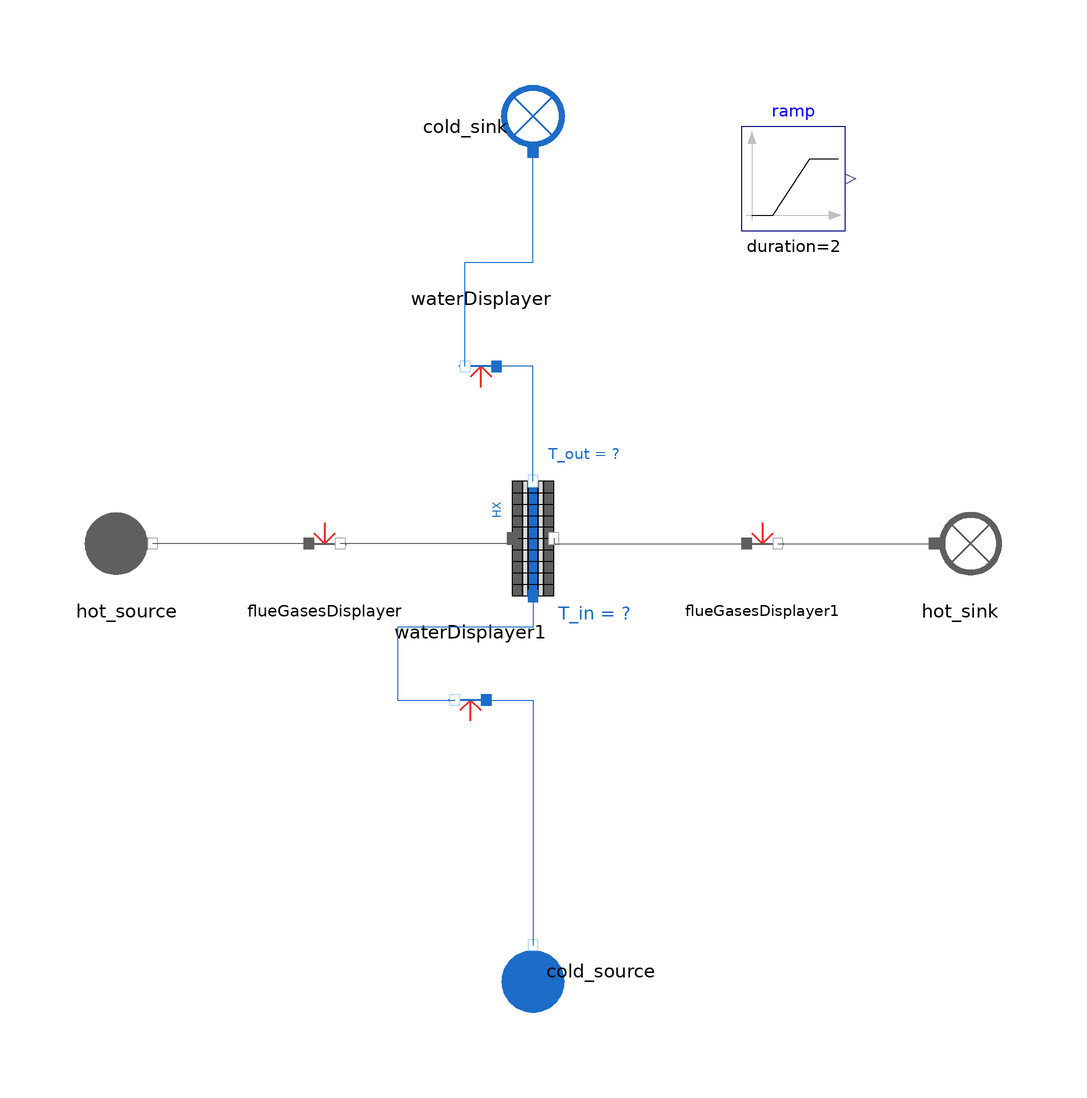

The Modelica model whose source follows is shown above as a component diagram (icons at their Placement, wires along their Line points).

model Monophasic_Dynamic_HX_1_Test
  import MetroscopeModelingLibrary.Utilities.Units;
  import MetroscopeModelingLibrary.Utilities.Units.Inputs;
  HeatExchangers.Monophasic_HeatExchanger.Monophasic_Dynamic_HX_1                HX(
    steady_state=false,
    N_tubes_row=184,
    Rows=2,
    Tubes_Config=2,
    fg_path_width=14.07,
    N=10,
    D_out=0.0381,
    e=0.003048,
    L=18.29,
    A_water=676.73035,
    T_wall_0=745.15) annotation (Placement(transformation(extent={{-10,-10},{10,12}})));

    // Boundary conditions
  input Real P_hot_source(start = 1, min = 0, nominal = 1) "barA";
  input Real Q_hot_source(start = 658.695) "kg/s";
  input Utilities.Units.Temperature T_hot_source(start = 633.7) "degC";

  input Real P_cold_source(start = 121.2, min = 1.5, nominal = 100) "barA";
  input Utilities.Units.MassFlowRate Q_cold_source(start = 84.06) "kg/s";
  input Real T_cold_source(start = 498.8, min = 130, nominal = 150) "degC";

  WaterSteam.BoundaryConditions.Source cold_source annotation (Placement(transformation(
        extent={{-10,-10},{10,10}},
        rotation=90,
        origin={0,-82})));
  WaterSteam.BoundaryConditions.Sink cold_sink annotation (Placement(transformation(extent={{10,-10},{-10,10}},
        rotation=270,
        origin={0,80})));
  FlueGases.BoundaryConditions.Source hot_source annotation (Placement(transformation(extent={{-88,-10},{-68,10}})));
  FlueGases.BoundaryConditions.Sink hot_sink annotation (Placement(transformation(extent={{72,-10},{92,10}})));
  Sensors.Displayer.WaterDisplayer waterDisplayer annotation (Placement(transformation(
        extent={{-10,-10},{10,10}},
        rotation=180,
        origin={-10,34})));
  Sensors.Displayer.WaterDisplayer waterDisplayer1 annotation (Placement(transformation(
        extent={{-10,-10},{10,10}},
        rotation=180,
        origin={-12,-30})));
  Sensors.Displayer.FlueGasesDisplayer flueGasesDisplayer annotation (Placement(transformation(extent={{-50,-10},{-30,10}})));
  Sensors.Displayer.FlueGasesDisplayer flueGasesDisplayer1 annotation (Placement(transformation(extent={{34,-10},{54,10}})));
  Modelica.Blocks.Sources.Ramp ramp(
    height=-20,
    duration=2,
    startTime=50)  annotation (Placement(transformation(extent={{40,60},{60,80}})));
equation
  hot_source.Xi_out = {0.7481,0.1392,0.0525,0.0601,0.0};
  hot_source.P_out = P_hot_source*1e5;
  hot_source.T_out = T_hot_source + 273.15 - ramp.y;
  hot_source.Q_out = - Q_hot_source;

  cold_source.P_out = P_cold_source*1e5;
  cold_source.T_out = 273.15 + T_cold_source;
  cold_source.Q_out = - Q_cold_source;

  HX.k_corr = 1;

  connect(HX.water_outlet, waterDisplayer.C_in) annotation (Line(points={{0,12},{0,34},{-7,34}}, color={28,108,200}));
  connect(waterDisplayer.C_out, cold_sink.C_in) annotation (Line(points={{-13,34},{-13,54},{0,54},{0,75}}, color={28,108,200}));
  connect(HX.water_inlet, waterDisplayer1.C_out) annotation (Line(points={{0,-10},{0,-16},{-26,-16},{-26,-30},{-15,-30}}, color={28,108,200}));
  connect(waterDisplayer1.C_in, cold_source.C_out) annotation (Line(points={{-9,-30},{0,-30},{0,-77}},                 color={28,108,200}));
  connect(HX.fg_inlet, flueGasesDisplayer.C_out) annotation (Line(points={{-4,1},{-4,0},{-37,0}}, color={95,95,95}));
  connect(flueGasesDisplayer.C_in, hot_source.C_out) annotation (Line(points={{-43,0},{-73,0}}, color={95,95,95}));
  connect(HX.fg_outlet, flueGasesDisplayer1.C_in) annotation (Line(points={{4,1},{4,0},{41,0}}, color={95,95,95}));
  connect(flueGasesDisplayer1.C_out, hot_sink.C_in) annotation (Line(points={{47,0},{77,0}}, color={95,95,95}));
  annotation (Icon(coordinateSystem(preserveAspectRatio=false), graphics={
        Ellipse(lineColor={0,140,72},
                fillColor={255,255,255},
                fillPattern=FillPattern.Solid,
                extent={{-100,-100},{100,100}}),
        Polygon(lineColor={0,140,72},
                fillColor={0,140,72},
                pattern=LinePattern.None,
                fillPattern=FillPattern.Solid,
                points={{-36,60},{64,0},{-36,-60},{-36,60}})}),  Diagram(coordinateSystem(preserveAspectRatio=false)),
    experiment(
      StopTime=200,
      __Dymola_NumberOfIntervals=1000,
      __Dymola_Algorithm="Dassl"));
end Monophasic_Dynamic_HX_1_Test;